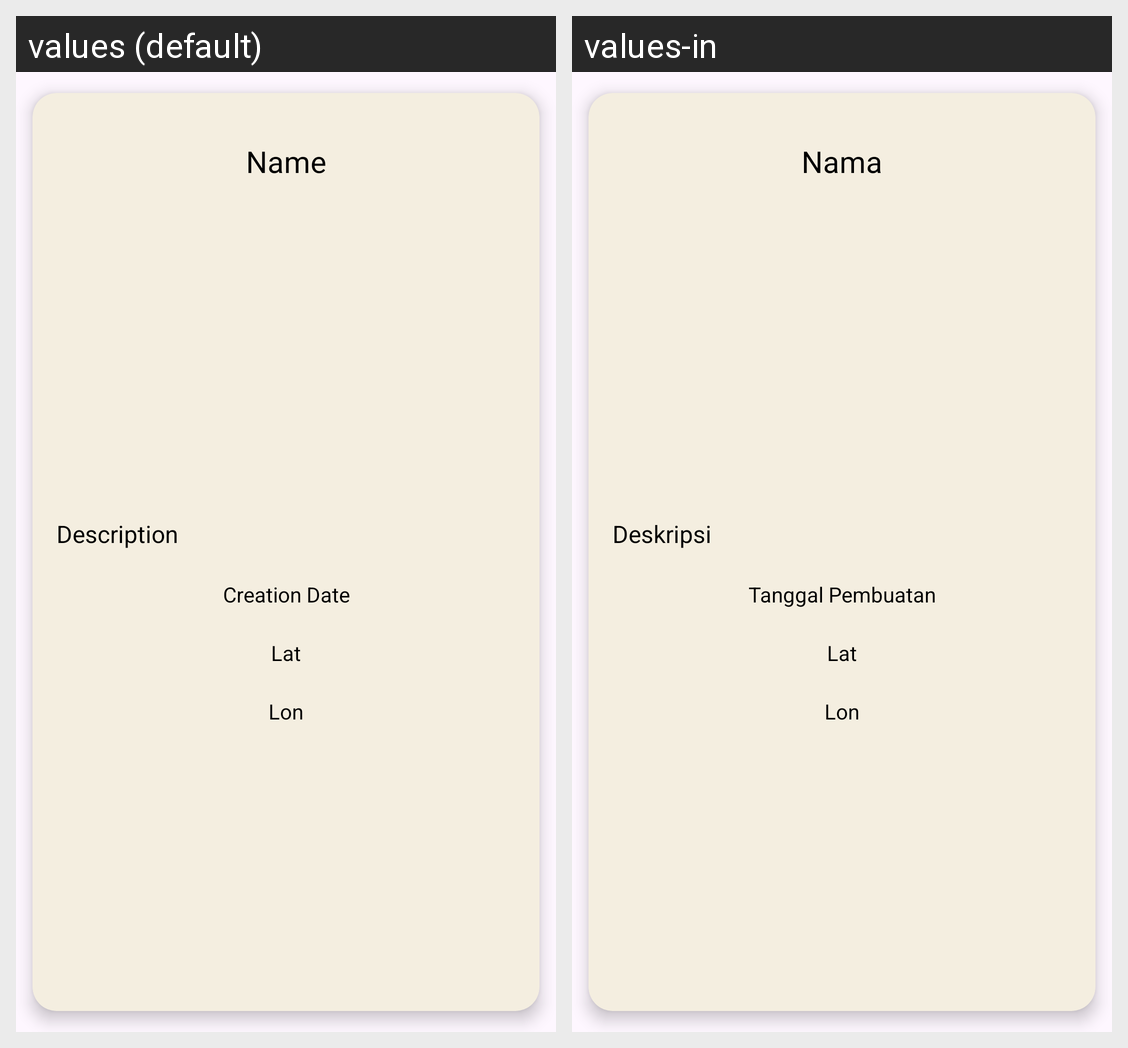

The Android screen above is rendered under two locales of the same app. Produce the string resources it draws, with the default and per-locale values.
Android screen res/layout/activity_detail.xml rendered under 2 locales, left to right: values (default), values-in. Device: Nexus 5 (rendered at 1080×1920; each locale shown at half size, 540×960, under a caption strip naming it); theme Theme.Intermediate.
Strings drawn on this screen, with the default value and each locale's value (text and hints the layout hard-codes, and strings that could not be matched under every locale, appear in the picture but are not listed):

name
  values: Name
  values-in: Nama

detail_deskripsi
  values: Description
  values-in: Deskripsi

tanggal_dibuat
  values: Creation Date
  values-in: Tanggal Pembuatan

lat
  values: Lat
  values-in: Lat  [not translated; the default value is used]

lon
  values: Lon
  values-in: Lon  [not translated; the default value is used]
